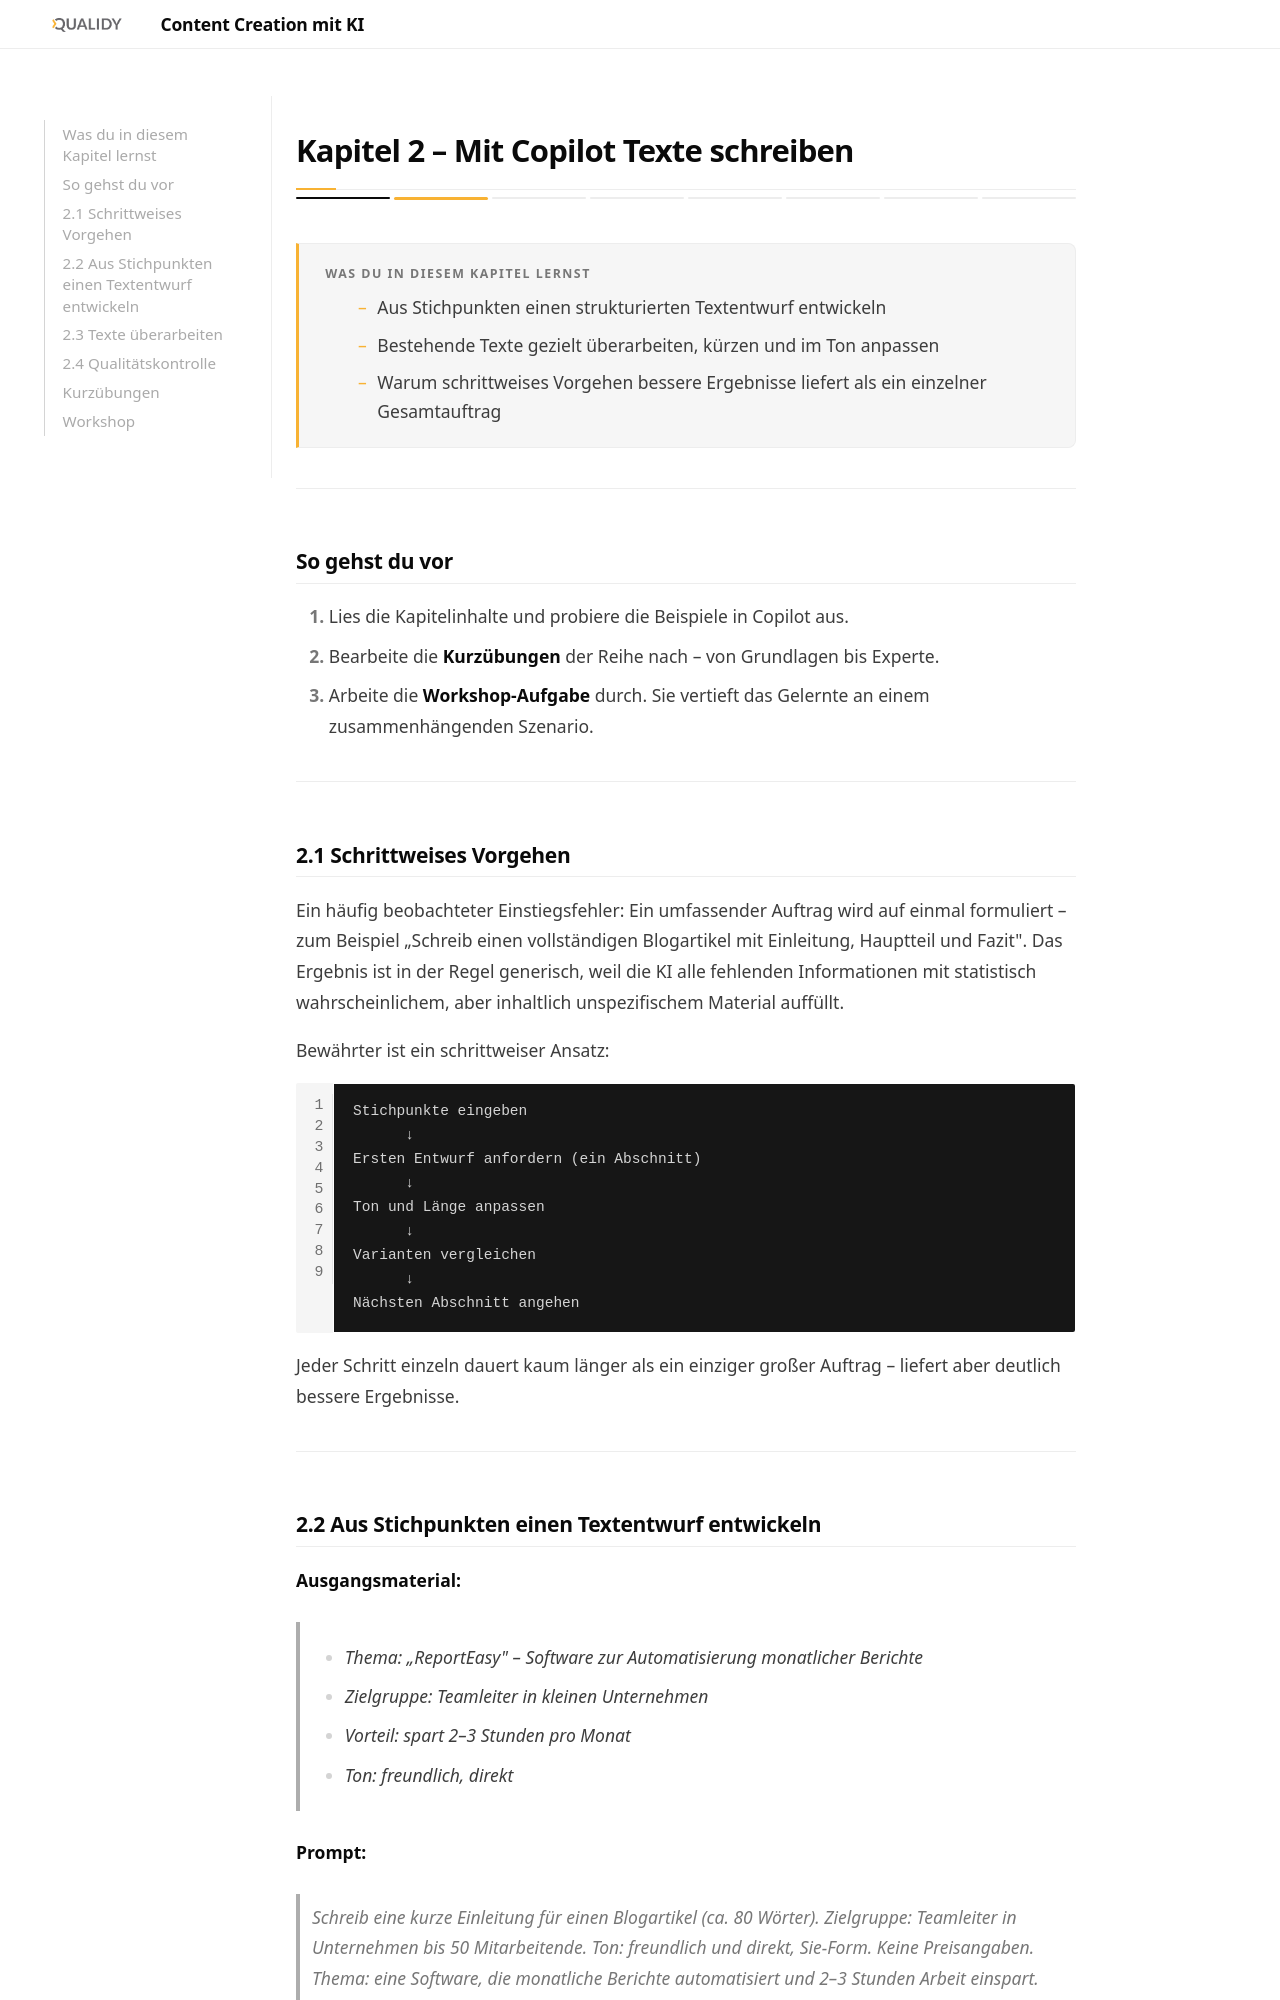

repository: Qualidy/wiki-ki-fuer-content-creation · page: content/kapitel2/index.html · generator: mkdocs

# Kapitel 2 – Mit Copilot Texte schreiben

<div class="kurs-progress">
  <div class="step done"></div>
  <div class="step active"></div>
  <div class="step"></div>
  <div class="step"></div>
  <div class="step"></div>
  <div class="step"></div>
  <div class="step"></div>
  <div class="step"></div>
</div>

<div class="lernziele" markdown>
<h3>Was du in diesem Kapitel lernst</h3>

- Aus Stichpunkten einen strukturierten Textentwurf entwickeln
- Bestehende Texte gezielt überarbeiten, kürzen und im Ton anpassen
- Warum schrittweises Vorgehen bessere Ergebnisse liefert als ein einzelner Gesamtauftrag
</div>

---

## So gehst du vor

1. Lies die Kapitelinhalte und probiere die Beispiele in Copilot aus.
2. Bearbeite die **Kurzübungen** der Reihe nach – von Grundlagen bis Experte.
3. Arbeite die **Workshop-Aufgabe** durch. Sie vertieft das Gelernte an einem zusammenhängenden Szenario.

---

## 2.1 Schrittweises Vorgehen

Ein häufig beobachteter Einstiegsfehler: Ein umfassender Auftrag wird auf einmal formuliert – zum Beispiel „Schreib einen vollständigen Blogartikel mit Einleitung, Hauptteil und Fazit". Das Ergebnis ist in der Regel generisch, weil die KI alle fehlenden Informationen mit statistisch wahrscheinlichem, aber inhaltlich unspezifischem Material auffüllt.

Bewährter ist ein schrittweiser Ansatz:

```
Stichpunkte eingeben
      ↓
Ersten Entwurf anfordern (ein Abschnitt)
      ↓
Ton und Länge anpassen
      ↓
Varianten vergleichen
      ↓
Nächsten Abschnitt angehen
```

Jeder Schritt einzeln dauert kaum länger als ein einziger großer Auftrag – liefert aber deutlich bessere Ergebnisse.

---
